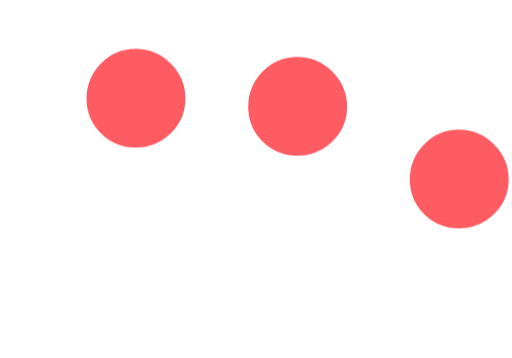
t = 0.00 s
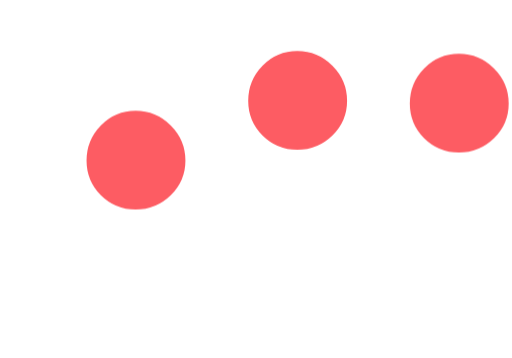
t = 0.24 s
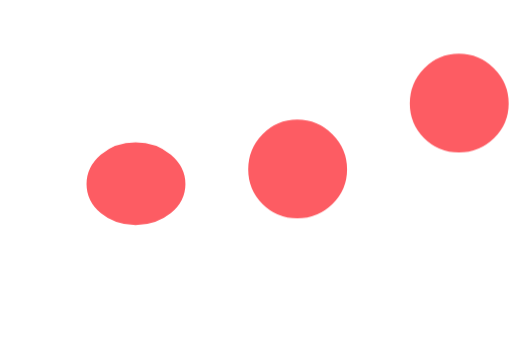
t = 0.48 s
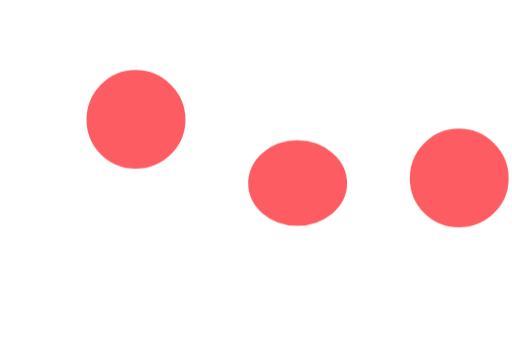
t = 0.72 s
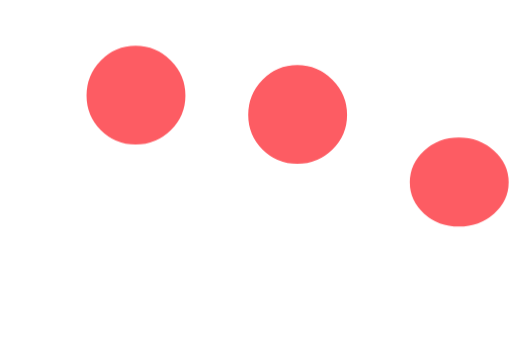
t = 0.96 s
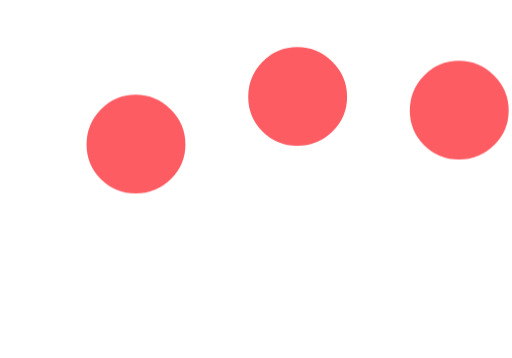
t = 1.20 s

The animated SVG that drew these frames (rendered in a browser with its animation timeline set to each time). Animation: 1 CSS @keyframes rule; one cycle of 1.44 s, repeats indefinitely.

<svg xmlns="http://www.w3.org/2000/svg" xmlns:xlink="http://www.w3.org/1999/xlink" viewBox="0 0 60 42" preserveAspectRatio="xMidYMid" style="display: block; shape-rendering: auto; background: transparent;" width="50px" height="50px"><style type="text/css">
  .ld-text text {
    text-anchor: middle;
    dominant-baseline: middle;
    font-size: 80px;
    opacity: 0;
    user-select: none;
    pointer-events: none;
  }
</style>
<g style="transform-origin:30px 21px;transform:scale(1)" class="ld-text">
<g transform="translate(30,21)">
  <g transform="scale(1.0000) translate(0,0)"><g class="path" style="opacity: 1; transform-origin: -14.08px 3.48px; transform: matrix3d(1, 0, 0, 0, 0, 1, 0, 0, 0, 0, 1, 0, 0, 0, 0, 1); animation: 1s linear -0.44s infinite normal forwards running animate-w8dad2t7evh; transform-box: view-box;"><path d="M6.56 9.28Q4.88 7.60 4.88 5.20Q4.88 2.80 6.56 1.08Q8.24-0.64 10.64-0.64Q13.04-0.64 14.76 1.08Q16.48 2.80 16.48 5.20Q16.48 7.60 14.76 9.28Q13.04 10.96 10.64 10.96Q8.24 10.96 6.56 9.28" style="fill: rgb(253, 92, 99);" transform="translate(-24.760,-5.160)"></path></g><g class="path" style="opacity: 1; transform-origin: 4.88px 3.48px; transform: matrix3d(1, 0, 0, 0, 0, 1, 0, 0, 0, 0, 1, 0, 0, 0, 0, 1); animation: 1s linear -0.22s infinite normal forwards running animate-w8dad2t7evh; transform-box: view-box;"><path d="M25.52 9.28Q23.84 7.60 23.84 5.20Q23.84 2.80 25.52 1.08Q27.20-0.64 29.60-0.64Q32-0.64 33.72 1.08Q35.44 2.80 35.44 5.20Q35.44 7.60 33.72 9.28Q32 10.96 29.60 10.96Q27.20 10.96 25.52 9.28" style="fill: rgb(253, 92, 99);" transform="translate(-24.760,-5.160)"></path></g><g class="path" style="opacity: 1; transform-origin: 23.84px 3.48px; transform: matrix3d(1, 0, 0, 0, 0, 1, 0, 0, 0, 0, 1, 0, 0, 0, 0, 1); animation: 1s linear 0s infinite normal forwards running animate-w8dad2t7evh; transform-box: view-box;"><path d="M44.48 9.28Q42.80 7.60 42.80 5.20Q42.80 2.80 44.48 1.08Q46.16-0.64 48.56-0.64Q50.96-0.64 52.68 1.08Q54.40 2.80 54.40 5.20Q54.40 7.60 52.68 9.28Q50.96 10.96 48.56 10.96Q46.16 10.96 44.48 9.28" style="fill: rgb(253, 92, 99);" transform="translate(-24.760,-5.160)"></path></g></g><text dy="0.35em" fill="#fd5c63" font-family="Sail" font-size="80">...</text>
</g>
</g><style type="text/css">@keyframes animate-w8dad2t7evh { 0.00% {transform: translate(0.00px,0.00px) rotate(0.00deg) scale(1.00, 1.00) skew(0deg, 0.00deg) ;opacity: 1.00;}2.00% {animation-timing-function: cubic-bezier(0.20,0.39,0.50,0.97);transform: translate(0.00px,-1.08px) rotate(0.00deg) ;}36.00% {animation-timing-function: cubic-bezier(0.50,0.03,0.80,0.61);transform: translate(0.00px,-10.00px) rotate(0.00deg) ;}72.00% {transform: translate(0.00px,-0.12px) rotate(0.00deg) ;}74.00% {animation-timing-function: cubic-bezier(0.24,0.43,0.48,0.91);transform: translate(0.00px,0.00px) rotate(0.00deg) scale(1.00, 0.95) ;}86.00% {animation-timing-function: cubic-bezier(0.53,0.08,0.77,0.57);transform: translate(0.00px,0.00px) rotate(0.00deg) scale(1.00, 0.80) ;}100.00% {animation-timing-function: cubic-bezier(0.53,0.08,0.77,0.57);transform: translate(0.00px,0.00px) rotate(0.00deg) scale(1.00, 1.00) ;} }</style><!-- [ldio] generated by https://loading.io --></svg>
